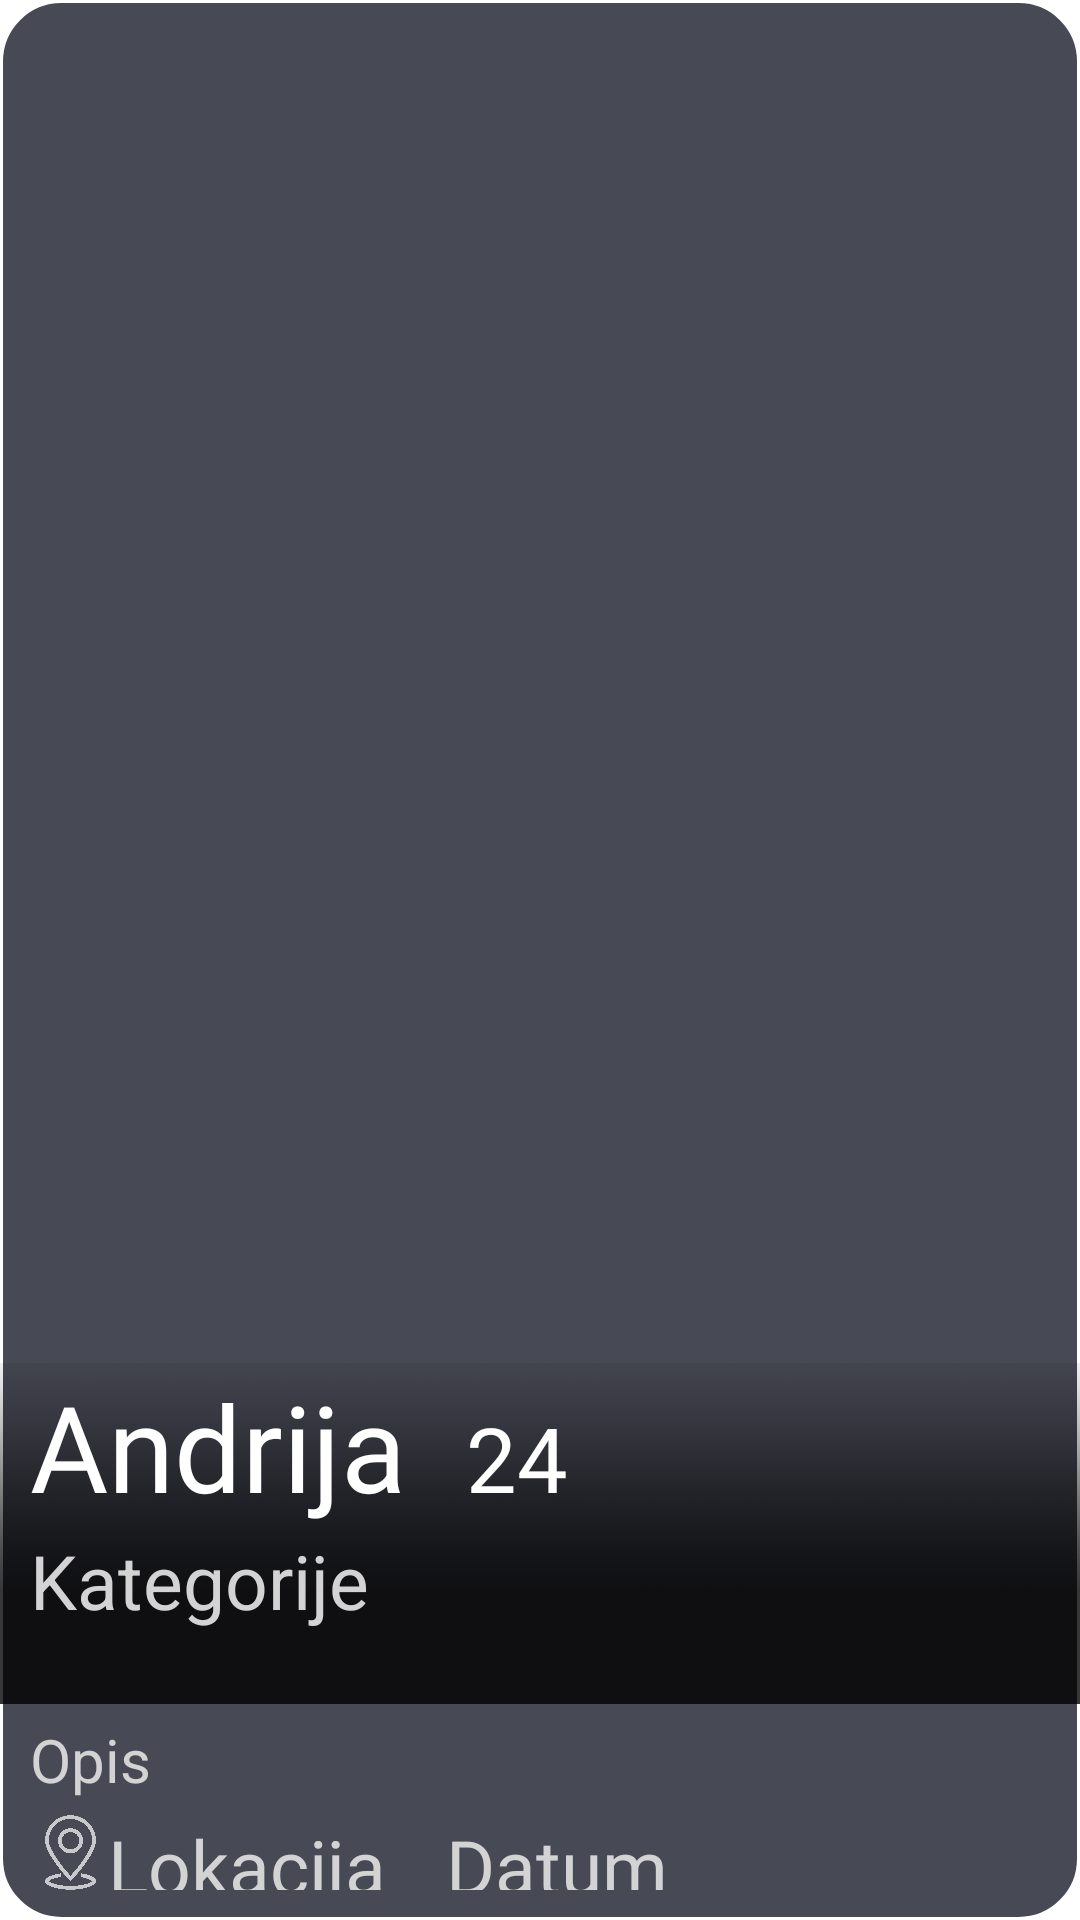

Here is an Android app screen rendered from its layout file. Give the layout XML and the strings, colors and styles it references.
<!-- AndroidManifest.xml: application theme Theme.Sapp -->
<!-- res/layout/details.xml -->
<?xml version="1.0" encoding="utf-8"?>
<androidx.constraintlayout.widget.ConstraintLayout xmlns:android="http://schemas.android.com/apk/res/android"
    xmlns:app="http://schemas.android.com/apk/res-auto"
    xmlns:tools="http://schemas.android.com/tools"
    android:background="@drawable/zaedit"
    android:layout_width="match_parent"
    android:layout_height="match_parent">


    <LinearLayout
        android:id="@+id/imeLayout"
        android:layout_width="0dp"
        android:layout_height="wrap_content"
        android:orientation="horizontal"
        app:layout_constraintBottom_toTopOf="@+id/Kat"
        app:layout_constraintLeft_toLeftOf="parent"
        app:layout_constraintRight_toRightOf="parent"
        app:layout_constraintTop_toTopOf="@id/sena">

        <TextView
            android:id="@+id/ime"
            android:layout_width="wrap_content"
            android:layout_height="wrap_content"
            android:layout_marginLeft="10dp"
            android:fontFamily="@font/bold"
            android:text="Andrija"
            android:textColor="@color/bijela"
            android:textSize="40sp" />

        <TextView
            android:id="@+id/godine"
            android:layout_width="wrap_content"
            android:layout_height="wrap_content"
            android:fontFamily="@font/light"
            android:paddingStart="20dp"
            android:text="24"
            android:textColor="@color/bijela"
            android:textSize="30sp" />

    </LinearLayout>

    <ImageView
        android:id="@+id/imageView5"
        android:layout_width="0dp"
        android:layout_height="0dp"
        android:alpha="0.8"
        android:background="@drawable/senka"
        android:orientation="horizontal"
        android:translationZ="-1dp"
        app:layout_constraintBottom_toBottomOf="@+id/event_pic"
        app:layout_constraintLeft_toLeftOf="parent"
        app:layout_constraintRight_toRightOf="parent"
        app:layout_constraintTop_toTopOf="@id/sena" />


    <LinearLayout
        android:id="@+id/Kat"
        android:layout_width="wrap_content"
        android:layout_height="wrap_content"
        android:layout_marginTop="30dp"
        android:orientation="horizontal"
        app:layout_constraintBottom_toBottomOf="@+id/imageView5"
        app:layout_constraintLeft_toLeftOf="parent"
        app:layout_constraintTop_toTopOf="@id/imeLayout">

        <TextView
            android:id="@+id/kategorije"
            android:layout_width="wrap_content"
            android:layout_height="wrap_content"
            android:layout_marginLeft="10dp"
            android:hint="Kategorije"
            android:textColor="#FFFFFF"
            android:textColorHint="#D3D3D3"
            android:textSize="25sp"

            />

        <TextView
            android:id="@+id/swpcards"
            android:layout_width="match_parent"
            android:layout_height="wrap_content"
            android:layout_marginLeft="20dp"
            android:fontFamily="@font/regular"
            android:textColor="#B3FFFFFF"
            android:textColorHint="#D3D3D3"
            android:textSize="20sp" />


    </LinearLayout>

    <TextView
        android:id="@+id/swpcards1"
        android:layout_width="wrap_content"
        android:layout_height="wrap_content"
        android:hint="Opis"
        android:paddingTop="5dp"
        android:paddingBottom="5dp"
        android:layout_marginLeft="10dp"
        android:textColor="#B3FFFFFF"
        android:textColorHint="#D3D3D3"
        android:textSize="20sp"
        android:translationZ="1dp"
        app:layout_constraintBottom_toTopOf="@+id/layout"
        app:layout_constraintLeft_toLeftOf="parent" />

    <LinearLayout
        android:id="@+id/layout"
        android:layout_width="match_parent"
        android:layout_height="wrap_content"
        android:layout_marginLeft="10dp"
        android:layout_marginBottom="10dp"
        android:orientation="horizontal"
        app:layout_constraintLeft_toLeftOf="parent"
app:layout_constraintBottom_toBottomOf="parent">

        <ImageView
            android:layout_width="25dp"
            android:layout_height="25dp"
            android:layout_marginLeft="1dp"
            android:maxWidth="40dp"
            app:tint="#B3FFFFFF"
            android:src="@drawable/lokacija" />

        <TextView
            android:id="@+id/lokacija"
            android:layout_width="wrap_content"
            android:layout_height="match_parent"
            android:fontFamily="@font/regular"
            android:hint="Lokacija"
            android:textColorHint="#D3D3D3"
            android:textColor="#B3FFFFFF"
            android:textSize="25sp" />

        <TextView
            android:id="@+id/vrijeme"
            android:layout_width="wrap_content"
            android:layout_height="match_parent"
            android:layout_marginLeft="20dp"
            android:fontFamily="@font/regular"
            android:hint="Datum"
            android:textColorHint="#D3D3D3"
            android:textColor="#B3FFFFFF"
            android:textSize="25sp" />


    </LinearLayout>

    <ImageView
        android:id="@+id/event_pic"
        android:layout_width="0dp"
        android:layout_height="0dp"
        android:background="?android:attr/selectableItemBackground"
        android:foreground="@drawable/imgshape"
        android:translationZ="-2dp"
        app:layout_constraintBottom_toTopOf="@+id/swpcards1"
        app:layout_constraintHorizontal_bias="0.0"
        app:layout_constraintLeft_toLeftOf="parent"
        app:layout_constraintRight_toRightOf="parent"
        app:layout_constraintTop_toTopOf="parent"
        app:layout_constraintVertical_bias="0.0"
        tools:ignore="MissingConstraints" />


    <androidx.constraintlayout.widget.Guideline
        android:id="@+id/sena"
        android:layout_width="wrap_content"
        android:layout_height="wrap_content"
        android:orientation="horizontal"
        app:layout_constraintGuide_percent="0.71" />
</androidx.constraintlayout.widget.ConstraintLayout>
<!-- resources referenced by this layout -->
<resources>
  <color name="bijela">#FFFFFFFF</color>
  <!-- drawable imgshape (drawable) -->
  <?xml version="1.0" encoding="utf-8"?>
      <shape xmlns:android="http://schemas.android.com/apk/res/android"
          android:shape="rectangle">
          <stroke android:width="3dp" android:color="@color/bijela" />
          <corners android:topLeftRadius="20dp" android:topRightRadius="20dp"/>
      </shape>
  <!-- drawable lokacija: png bitmap (drawable, 280325 bytes) -->
  <!-- drawable senka: png bitmap (drawable, 109109 bytes) -->
  <!-- drawable zaedit (drawable) -->
  <?xml version="1.0" encoding="utf-8"?>
  <shape xmlns:android="http://schemas.android.com/apk/res/android"
      android:shape="rectangle">
      <solid android:color="@color/siva"/>
      <stroke android:width="2dp" android:color="@color/tzelena"/>
      <corners android:radius="5dp"/>
      <stroke android:width="1dp" android:color="@color/bijela"/>
      <corners android:radius="20dp"/>
  </shape>
  <style name="Theme.Sapp" parent="Theme.MaterialComponents.DayNight.DarkActionBar">
          
          <item name="colorPrimary">@color/purple_500</item>
          <item name="colorPrimaryVariant">@color/purple_700</item>
          <item name="colorOnPrimary">@color/white</item>
          
          <item name="colorSecondary">@color/teal_200</item>
          <item name="colorSecondaryVariant">@color/teal_700</item>
          <item name="colorOnSecondary">@color/black</item>
          
          <item name="android:statusBarColor" tools:targetApi="l">?attr/colorPrimaryVariant</item>
          
      </style>
  <color name="siva">#474954</color>
  <color name="tzelena">#062923</color>
  <!-- not gathered from this repository: default colours our renderer supplied (Android Studio template values) -->
  <color name="purple_500">#FF6200EE</color>
  <color name="purple_700">#FF3700B3</color>
  <color name="teal_200">#FF03DAC5</color>
  <color name="teal_700">#FF018786</color>
  <color name="black">#FF000000</color>
  <color name="white">#FFFFFFFF</color>
</resources>
